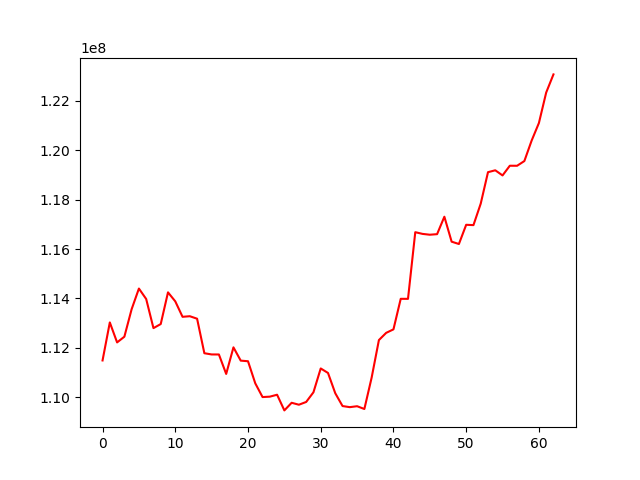

The file beside this chart, header and first rows:
, 0
0, 111491368
1, 113030924
2, 112222027
3, 112452810
4, 113566503
5, 114402340
6, 113979524
7, 112800331
8, 112964805
9, 114248695
10, 113884282
11, 113258549
12, 113282390
13, 113181371
14, 111783800
15, 111734312
16, 111733073
17, 110945708
18, 112022044
19, 111483782
20, 111459630
21, 110564535
22, 110008780
23, 110025167
24, 110103349
25, 109468851
26, 109777377
27, 109698896
28, 109810679
29, 110202514
30, 111167480
31, 110984728
32, 110163319
33, 109644514
34, 109600402
35, 109638114
36, 109525513
37, 110795692
38, 112316854
39, 112609060
40, 112749932
41, 113986835
42, 113985616
43, 116684881
44, 116615679
45, 116582281
46, 116605028
47, 117311205
48, 116300933
49, 116206355
50, 116984366
51, 116971093
52, 117841656
53, 119115017
54, 119191137
55, 118983294
56, 119375687
57, 119374189
58, 119565434
59, 120394343
... 3 more rows
